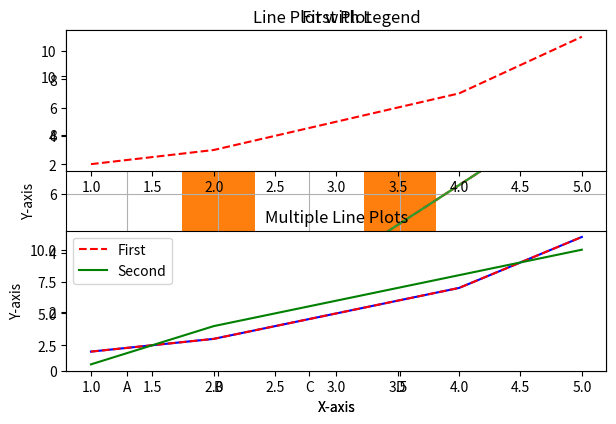

The script that saved this image: (Note: this script raises an exception after producing the figure.)
import matplotlib.pyplot as plt

# Data
x = [1, 2, 3, 4, 5]
y = [2, 3, 5, 7, 11]

# Plot
plt.plot(x, y)
plt.xlabel('X-axis')
plt.ylabel('Y-axis')
plt.title('Simple Line Plot')
plt.show()

import matplotlib.pyplot as plt

# Data
x = [1, 2, 3, 4, 5]
y = [2, 3, 5, 7, 11]

# Scatter plot
plt.scatter(x, y)
plt.xlabel('X-axis')
plt.ylabel('Y-axis')
plt.title('Simple Scatter Plot')
plt.show()

import matplotlib.pyplot as plt

# Data
categories = ['A', 'B', 'C', 'D']
values = [4, 7, 1, 8]

# Bar plot
plt.bar(categories, values)
plt.xlabel('Categories')
plt.ylabel('Values')
plt.title('Simple Bar Plot')
plt.show()

plt.plot(x, y)
plt.xlabel('X-axis')
plt.ylabel('Y-axis')
plt.title('Line Plot with Grid')
plt.grid(True)
plt.show()

plt.plot(x, y, linestyle='--', color='r')
plt.xlabel('X-axis')
plt.ylabel('Y-axis')
plt.title('Customized Line Plot')
plt.show()

plt.plot(x, y, label='Prime Numbers')
plt.xlabel('X-axis')
plt.ylabel('Y-axis')
plt.title('Line Plot with Legend')
plt.legend()
plt.show()

plt.subplot(2, 1, 1)
plt.plot(x, y, 'r--')
plt.title('First Plot')

plt.subplot(2, 1, 2)
plt.plot(x, y, 'b-')
plt.title('Second Plot')

plt.tight_layout()
plt.show()

plt.plot(x, y, 'r--', label='First')
plt.plot(x, [1, 4, 6, 8, 10], 'g-', label='Second')
plt.xlabel('X-axis')
plt.ylabel('Y-axis')
plt.title('Multiple Line Plots')
plt.legend()
plt.show()

from mpl_toolkits.mplot3d import Axes3D
import numpy as np

fig = plt.figure()
ax = fig.add_subplot(111, projection='3d')

# Data
x = np.linspace(-5, 5, 100)
y = np.linspace(-5, 5, 100)
X, Y = np.meshgrid(x, y)
Z = np.sin(np.sqrt(X**2 + Y**2))

# Plot
ax.plot_surface(X, Y, Z, cmap='viridis')
ax.set_xlabel('X-axis')
ax.set_ylabel('Y-axis')
ax.set_zlabel('Z-axis')
ax.set_title('3D Surface Plot')
plt.show()

data = np.random.rand(10, 10)
plt.imshow(data, cmap='hot', interpolation='nearest')
plt.colorbar()
plt.title('Heatmap')
plt.show()

import numpy as np
import matplotlib.pyplot as plt

# Data
data = np.random.randn(1000)

# Histogram
plt.hist(data, bins=30, edgecolor='black')
plt.xlabel('Value')
plt.ylabel('Frequency')
plt.title('Histogram of 1000 Random Numbers')
plt.show()

import matplotlib.pyplot as plt

# Data
labels = ['Category A', 'Category B', 'Category C', 'Category D']
sizes = [15, 30, 45, 10]

# Pie chart
plt.pie(sizes, labels=labels, autopct='%1.1f%%', startangle=140)
plt.axis('equal')
plt.title('Pie Chart of Categories')
plt.show()

import numpy as np
import matplotlib.pyplot as plt

# Data
x = np.linspace(0, 2 * np.pi, 100)
y1 = np.sin(x)
y2 = np.cos(x)

# Plot
plt.plot(x, y1, label='Sine')
plt.plot(x, y2, label='Cosine')
plt.xlabel('X-axis')
plt.ylabel('Y-axis')
plt.title('Sine and Cosine Functions')
plt.legend()
plt.show()